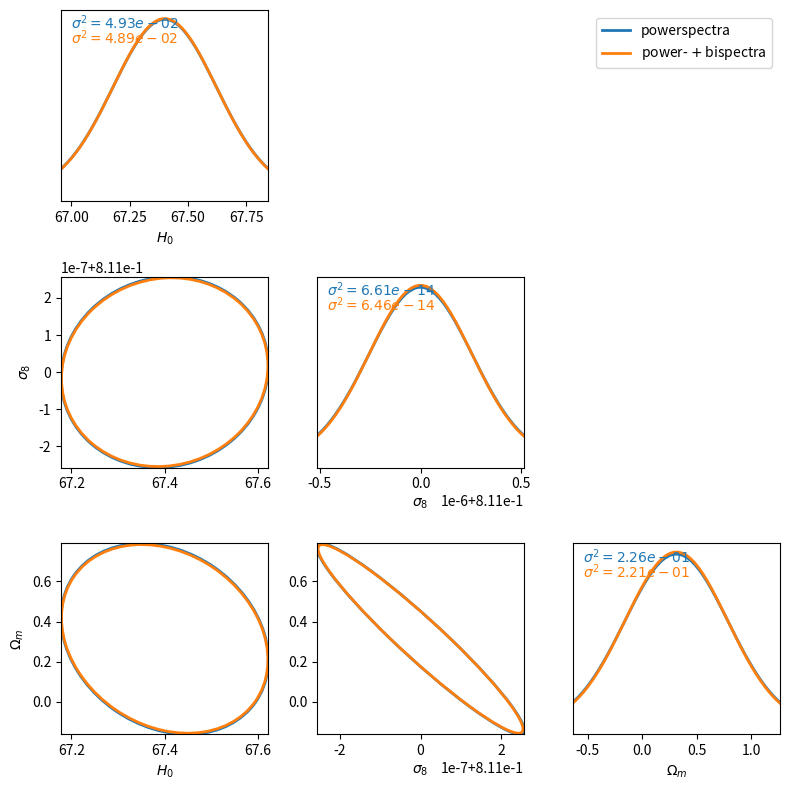

Generate this figure with matplotlib:
import numpy as np
import matplotlib
import matplotlib.pyplot as plt
from matplotlib.patches import Ellipse
from scipy.stats import norm
from numpy.linalg import inv

np.set_printoptions(
    precision=1,
    suppress=False, 
    formatter={'float_kind': lambda x: f"{x:.2e}"}
)

######################
# Bispectra Matrices #
######################
visb_c = np.array([
    [ 3.66134328e-03,  5.64294103e-04, -5.59024163e-03, -8.28197198e-03,  9.21839119e-05, -3.43845273e-03, -1.21009701e-03],
    [ 5.64294103e-04,  9.39182080e-05, -8.78913206e-04, -1.41245463e-03,  1.42075865e-05, -5.24072512e-04, -1.83365409e-04],
    [-5.59024163e-03, -8.78913206e-04,  8.58128614e-03,  1.29940930e-02, -1.40723722e-04,  5.23439712e-03,  1.84009658e-03],
    [-8.28197198e-03, -1.41245463e-03,  1.29940930e-02,  2.15235269e-02, -2.08249724e-04,  7.65644963e-03,  2.67469517e-03],
    [ 9.21839119e-05,  1.42075865e-05, -1.40723722e-04, -2.08249724e-04,  2.32194050e-06, -8.65918443e-05, -3.04632746e-05],
    [-3.43845273e-03, -5.24072512e-04,  5.23439712e-03,  7.65644963e-03, -8.65918443e-05,  3.23545639e-03,  1.13828815e-03],
    [-1.21009701e-03, -1.83365409e-04,  1.84009658e-03,  2.67469517e-03, -3.04632746e-05,  1.13828815e-03,  4.01520985e-04]
])

visb_s = np.array([
    [ 1.43008841e+01,  1.58650740e+00, -1.14635424e+01, -8.04509013e+00,  1.95515860e-01, -5.98457532e+00, -5.21205911e+00],
    [ 1.58650740e+00,  1.78726181e-01, -1.28311279e+00, -9.14981146e-01,  2.18306721e-02, -6.68745848e-01, -5.78208226e-01],
    [-1.14635424e+01, -1.28311279e+00,  9.23957956e+00,  6.54726869e+00, -1.57349525e-01,  4.81985548e+00,  4.17900899e+00],
    [-8.04509013e+00, -9.14981146e-01,  6.54726869e+00,  4.73292722e+00, -1.11131095e-01,  3.40652074e+00,  2.93071743e+00],
    [ 1.95515860e-01,  2.18306721e-02, -1.57349525e-01, -1.11131095e-01,  2.68124786e-03, -8.20991755e-02, -7.12976000e-02],
    [-5.98457532e+00, -6.68745848e-01,  4.81985548e+00,  3.40652074e+00, -8.20991755e-02,  2.51368749e+00,  2.18218608e+00],
    [-5.21205911e+00, -5.78208226e-01,  4.17900899e+00,  2.93071743e+00, -7.12976000e-02,  2.18218608e+00,  1.89999791e+00]
])

visb_f = np.array([
    [ 1.44863736e+01,  1.60644872e+00, -1.15924280e+01, -8.14549164e+00,  1.97919543e-01, -6.05641501e+00, -5.28028125e+00],
    [ 1.60644872e+00,  1.80999610e-01, -1.29933301e+00, -9.27103116e-01,  2.20864292e-02, -6.77304682e-01, -5.85552679e-01],
    [-1.15924280e+01, -1.29933301e+00,  9.37147269e+00,  6.64810299e+00, -1.59417592e-01,  4.88501137e+00,  4.22882478e+00],
    [-8.14549164e+00, -9.27103116e-01,  6.64810299e+00,  4.81725236e+00, -1.12756306e-01,  3.45659641e+00,  2.96580280e+00],
    [ 1.97919543e-01,  2.20864292e-02, -1.59417592e-01, -1.12756306e-01,  2.71512907e-03, -8.31587413e-02, -7.21540131e-02],
    [-6.05641501e+00, -6.77304682e-01,  4.88501137e+00,  3.45659641e+00, -8.31587413e-02,  2.54832853e+00,  2.20862447e+00],
    [-5.28028125e+00, -5.85552679e-01,  4.22882478e+00,  2.96580280e+00, -7.21540131e-02,  2.20862447e+00,  1.92565489e+00]
])

########################
# Powerspectra Matrices
########################
visp_c = np.array([
    [7.21859499e+00,  1.83473419e+00, -1.45468172e+01, -1.93821124e+00,  2.77227313e-01, -9.02220580e+00, -3.51298653e+00],
    [1.83473419e+00,  5.11468909e-01, -3.82290639e+00, -8.81690525e-01,  7.04920642e-02, -2.24589063e+00, -8.84381549e-01],
    [-1.45468172e+01, -3.82290639e+00,  2.96664255e+01,  5.01581744e+00, -5.58578281e-01,  1.80461349e+01,  7.05560491e+00],
    [-1.93821124e+00, -8.81690525e-01,  5.01581744e+00,  4.25336634e+00, -7.20688928e-02,  1.95900114e+00,  8.69447068e-01],
    [2.77227313e-01,  7.04920642e-02, -5.58578281e-01, -7.20688928e-02,  1.06669982e-02, -3.46858189e-01, -1.34905800e-01],
    [-9.02220580e+00, -2.24589063e+00,  1.80461349e+01,  1.95900114e+00, -3.46858189e-01,  1.13345007e+01,  4.39975793e+00],
    [-3.51298653e+00, -8.84381549e-01,  7.05560491e+00,  8.69447068e-01, -1.34905800e-01,  4.39975793e+00,  1.71129547e+00]
])

visp_s = np.array([
    [5.78350209e+02,  6.84835881e+01, -4.71217702e+02, -2.52313437e+02,  8.36536571e+00, -2.49174166e+02, -2.46662642e+02],
    [6.84835881e+01,  8.24006706e+00, -5.63418508e+01, -3.09043701e+01,  9.97208461e-01, -2.97548996e+01, -2.92084350e+01],
    [-4.71217702e+02, -5.63418508e+01,  3.86240859e+02,  2.09778080e+02, -6.84380558e+00,  2.04076045e+02,  2.00984091e+02],
    [-2.52313437e+02, -3.09043701e+01,  2.09778080e+02,  1.18355893e+02, -3.70083229e+00,  1.10603502e+02,  1.07579402e+02],
    [8.36536571e+00,  9.97208461e-01, -6.84380558e+00, -3.70083229e+00,  1.21341173e-01, -3.61711370e+00, -3.56799205e+00],
    [-2.49174166e+02, -2.97548996e+01,  2.04076045e+02,  1.10603502e+02, -3.61711370e+00,  1.07855534e+02,  1.06284242e+02],
    [-2.46662642e+02, -2.92084350e+01,  2.00984091e+02,  1.07579402e+02, -3.56799205e+00,  1.06284242e+02,  1.05211495e+02]
])

visp_f = np.array([
    [5.88405126e+02,  7.05983979e+01, -4.88362694e+02, -2.57408810e+02,  8.66423625e+00, -2.58762845e+02, -2.51316256e+02],
    [7.05983979e+01,  8.79146209e+00, -6.05110535e+01, -3.21085595e+01,  1.07162945e+00, -3.21251937e+01, -3.02111649e+01],
    [-4.88362694e+02, -6.05110535e+01,  4.19640517e+02,  2.17989008e+02, -7.44094073e+00,  2.23344637e+02,  2.09126551e+02],
    [-2.57408810e+02, -3.21085595e+01,  2.17989008e+02,  1.24804734e+02, -3.81280992e+00,  1.13695789e+02,  1.09756543e+02],
    [8.66423625e+00,  1.07162945e+00, -7.44094073e+00, -3.81280992e+00,  1.32376315e-01, -3.97703005e+00, -3.71222356e+00],
    [-2.58762845e+02, -3.21251937e+01,  2.23344637e+02,  1.13695789e+02, -3.97703005e+00,  1.19679129e+02,  1.10940553e+02],
    [-2.51316256e+02, -3.02111649e+01,  2.09126551e+02,  1.09756543e+02, -3.71222356e+00,  1.10940553e+02,  1.07385733e+02]
])

########### NORMALIZATION ###########

param_values_normalization = np.array([
    67.4,         # H_0
    0.0224,       # Omega_b h^2
    0.120,        # Omega_c h^2
    0.965,        # n_s
    0.06,         # m_\nu
    2.1e-9,       # A_s
    -1.0          # w_0
])

normalization_matrix = np.outer(param_values_normalization, param_values_normalization)
# If needed, multiply each matrix by this normalization_matrix.

########### SIGMA8 ################

def append_row_column(mats, vec):
    """
    For each matrix in 'mats':
      - Enlarge the matrix by 1 row + 1 column
      - New column entries: old_row(mat) · vec
      - New row same as new column
      - New bottom-right corner = sum( mat * outer(vec, vec) )
      - Returns an updated list (same references replaced).
    """
    matsnew = mats
    for i in range(len(mats)):
        mat = mats[i]
        N = mat.shape[0]
        
        # Compute new col/row
        new_col = mat @ vec  # shape (N,)
        new_row = new_col.copy()
        
        # Diagonal entry
        diag_entry = np.sum(np.outer(vec, vec) * mat)
        
        # Create an enlarged (N+1)x(N+1) array
        enlarged = np.zeros((N+1, N+1), dtype=mat.dtype)
        
        # Copy old block
        enlarged[:N, :N] = mat
        
        # Fill new column and row
        enlarged[:N, N] = new_col
        enlarged[N, :N] = new_row
        
        # Fill bottom-right entry
        enlarged[N, N] = diag_entry
        
        # Reassign the enlarged matrix back to the list
        matsnew[i] = enlarged
    
    return matsnew

s8_ders = np.array([2.76945054e-03, -6.50570238e+00,  4.30234556e+00,  3.06272435e-01,
                    1.93167857e+08, -2.15681667e-01, -2.01175433e-01])

visb_c, visb_s, visb_f, visp_c, visp_s, visp_f = append_row_column(
    [visb_c, visb_s, visb_f, visp_c, visp_s, visp_f],
    s8_ders
)

y = (0.0224 + 0.120) / (0.3 * 0.674**2) # used to calculate S8
S8_ders = [0.811 * y**(-1/2) * 0.5 * y * (0.674)**(-1) * (-2) * 0.01, 
           0.811 * y**(-1/2) * (0.3 * 0.674**2)**(-1) * 0.5,
           0.811 * y**(-1/2) * (0.3 * 0.674**2)**(-1) * 0.5,
           0,
           0,
           0,
           0,
           y**(1/2)]

visb_c, visb_s, visb_f, visp_c, visp_s, visp_f = append_row_column(
    [visb_c, visb_s, visb_f, visp_c, visp_s, visp_f],
    S8_ders
)

omm_ders = [0.811 * y**(-1/2) * 0.5 * y * (0.674)**(-1) * (-2) * 0.01, 
           1/0.674**2,
           1/0.674**2,
           0,
           0,
           0,
           0,
           0,
           0]

visb_c, visb_s, visb_f, visp_c, visp_s, visp_f = append_row_column(
    [visb_c, visb_s, visb_f, visp_c, visp_s, visp_f],
    omm_ders
)
######### PRINT EIGENVALUES ############

def print_sorted_eigens(matrix_name, mat):
    """Compute eigen-decomposition of a matrix, sort by descending eigenvalues, and print."""
    vals, vecs = np.linalg.eig(mat)
    idx = np.argsort(vals)[::-1]
    vals = vals[idx]
    vecs = vecs[:, idx]

    print(f"Eigenvalues ({matrix_name}), sorted:")
    print(vals)
    print(f"Eigenvectors ({matrix_name}) in columns, matching eigenvalues above:")
    for i, val in enumerate(vals):
        print(f"Eigenvector for eigenvalue {val:.6e}:")
        print(vecs[:, i])

# Indices to remove: 6,1,4,5 (0-based). This means we keep [0,2,3].
keep_indices = [0, 7, 9]  # We'll keep H_0 and sigma_8

# Reduced copies for bispectra
visb_c_reduced = visb_c[np.ix_(keep_indices, keep_indices)]
visb_s_reduced = visb_s[np.ix_(keep_indices, keep_indices)]
visb_f_reduced = visb_f[np.ix_(keep_indices, keep_indices)]

# Reduced copies for powerspectra
visp_c_reduced = visp_c[np.ix_(keep_indices, keep_indices)]
visp_s_reduced = visp_s[np.ix_(keep_indices, keep_indices)]
visp_f_reduced = visp_f[np.ix_(keep_indices, keep_indices)]

######### PLOTS #########

# def confidence_ellipse(ax, mean, cov, color='blue', nstd=1.0, **kwargs):
#     """
#     Plot the 2D confidence ellipse of a Gaussian distribution given by mean & covariance
#     onto the Matplotlib axes 'ax'.
#     - mean: (2,) array of the parameter means
#     - cov: (2x2) covariance matrix
#     - color: color for the ellipse
#     - nstd: number of standard deviations (1 => ~68% region, 2 => ~95%, etc.)
#     """
#     vals, vecs = np.linalg.eigh(cov)
#     # Angle to rotate the ellipse
#     angle = np.degrees(np.arctan2(*vecs[:, 1][::-1]))
#     # Major/minor axes
#     width, height = 2 * nstd * np.sqrt(vals)

#     ellip = Ellipse(
#         xy=mean, width=width, height=height,
#         angle=angle, edgecolor=color, facecolor='none', lw=2, **kwargs
#     )
#     ax.add_patch(ellip)

# new version that returns flipped version which I think is correct
def confidence_ellipse(ax, mean, cov, color='blue', nstd=1.0, **kwargs):
    """
    Plot the 2D confidence ellipse of a Gaussian distribution given by mean & covariance
    onto the Matplotlib axes 'ax'.
    - mean: (2,) array of the parameter means
    - cov: (2x2) covariance matrix
    - color: color for the ellipse
    - nstd: number of standard deviations (1 => ~68% region, 2 => ~95%, etc.)
    """
    vals, vecs = np.linalg.eigh(cov)
    # Angle to rotate the ellipse
    angle = 45 - (np.degrees(np.arctan2(*vecs[:, 1][::-1])) - 45)
    # Major/minor axes
    width, height = 2 * nstd * np.sqrt(vals)

    ellip = Ellipse(
        xy=mean, width=width, height=height,
        angle=angle, edgecolor=color, facecolor='none', lw=2, **kwargs
    )
    ax.add_patch(ellip)

def plot_corner(
    cov_matrices,
    param_names,
    param_values,
    labels,
    colors=None,
    nstd=1.0,
    figsize=(6,6),
    dpi=100
):
    """
    Generate a corner-plot style figure showing 1D Gaussians on the diagonal
    and 2D 1σ confidence ellipses off-diagonal.

    Parameters
    ----------
    cov_matrices : list of np.ndarray
        Each element is an NxN covariance matrix for the same N parameters.
    param_names : list of str
        Names of the parameters (length N).
    param_values : list or np.ndarray of shape (N,)
        Fiducial (mean) values of each parameter, used as the center for each distribution.
    labels : list of str
        A label for each covariance matrix (must match length of cov_matrices).
    colors : list of str, optional
        Colors to use for each covariance matrix. If None, defaults are used.
    nstd : float
        Number of standard deviations (1.0 => ~68%) for the 2D ellipse.
    figsize : tuple
        Figure size.
    dpi : int
        Figure DPI.

    Returns
    -------
    fig, axes : Matplotlib Figure and array of Axes
    """

    # Optionally define your own manual ranges for certain parameters:
    custom_ranges = {
        #r"$H_0$":      (67.4 - 50, 67.4 + 50),   # Example
        #r"$\sigma_8$": (0.811 - 1e-5, 0.811 + 1e-5), # Example
        #r"$S_8$": (-50, 50)
        # You can add more if you want:
        # r"$\Omega_b h^2$": (0.015, 0.03),
        # r"$\Omega_c h^2$": (0.09, 0.14),
        # r"$n_s$":       (0.90, 1.0),
        # r"$w_0$":       (-1.2, -0.8)
    }

    N = len(param_names)
    n_matrices = len(cov_matrices)

    # Default color cycle if none given
    if colors is None:
        color_cycle = ['tab:blue', 'tab:orange', 'tab:green', 'tab:red', 'tab:purple']
        colors = [color_cycle[i % len(color_cycle)] for i in range(n_matrices)]

    fig, axes = plt.subplots(N, N, figsize=figsize, dpi=dpi)
    axes = np.atleast_2d(axes)  # ensure it's 2D

    # Diagonal subplots: 1D Gaussians + print sigma^2
    for i in range(N):
        ax = axes[i, i]

        for k, (cov, color) in enumerate(zip(cov_matrices, colors)):
            sigma = np.sqrt(cov[i, i])
            x_min = param_values[i] - 40*sigma
            x_max = param_values[i] + 40*sigma
            x_plot = np.linspace(x_min, x_max, 1000)
            pdf = norm.pdf(x_plot, loc=param_values[i], scale=sigma)

            ax.plot(x_plot, pdf, color=color, lw=2)
            
            # Print sigma^2 in matching color, offset each line a bit
            sigma_sq = sigma**2
            ax.text(
                0.05,
                0.90 - 0.08*k,
                rf"$\sigma^2 = {sigma_sq:.2e}$",
                color=color,
                transform=ax.transAxes
            )

        # X-limits from the first matrix or whichever you want
        sigma_ref = np.sqrt(cov_matrices[0][i, i])
        ax.set_xlim(param_values[i] - 2*sigma_ref, param_values[i] + 2*sigma_ref)
        
        # # If you have a custom range for this diagonal parameter, override it:
        # if param_names[i] in custom_ranges:
        #     ax.set_xlim(*custom_ranges[param_names[i]])

        ax.set_xlabel(param_names[i])
        ax.set_yticks([])

    # Off-diagonal subplots: 2D ellipses
    for i in range(N):
        for j in range(i+1, N):
            ax_low = axes[j, i]  # lower triangle
            ax_high = axes[i, j] # upper triangle
            ax_high.set_visible(False)  # hide mirrored subplot if you want

            # Draw each ellipse
            for (cov, color) in zip(cov_matrices, colors):
                subcov = cov[[i, j]][:, [i, j]]
                mean_ij = [param_values[i], param_values[j]]
                confidence_ellipse(ax_low, mean_ij, subcov, color=color, nstd=nstd)

            # Default: ±5σ around param_values
            sigma_i = np.sqrt(cov_matrices[0][i, i])
            sigma_j = np.sqrt(cov_matrices[0][j, j])
            x_min = param_values[i] - 1*sigma_i
            x_max = param_values[i] + 1*sigma_i
            y_min = param_values[j] - 1*sigma_j
            y_max = param_values[j] + 1*sigma_j

            ax_low.set_xlim(x_min, x_max)
            ax_low.set_ylim(y_min, y_max)

            # If these parameters have manual ranges, override them
            if param_names[i] in custom_ranges:
                ax_low.set_xlim(*custom_ranges[param_names[i]])
            if param_names[j] in custom_ranges:
                ax_low.set_ylim(*custom_ranges[param_names[j]])

            if j == N - 1:
                ax_low.set_xlabel(param_names[i])
            if i == 0:
                ax_low.set_ylabel(param_names[j])

    # Make a legend in the top-right corner
    fig.legend(labels, loc='upper right', bbox_to_anchor=(0.98, 0.98))

    plt.tight_layout()
    return fig, axes


if __name__ == "__main__":
    # Parameter info
    param_names_latex = [
        r"$H_0$",         
        r"$\Omega_b h^2$",
        r"$\Omega_c h^2$",
        r"$n_s$",         
        r"$m_\nu$",       
        r"$A_s$",         
        r"$w_0$",         
        r"$\sigma_8$",
        r"$S_8$",
        r"$\Omega_m$"
    ]

    param_values = [
        67.4,        # H_0
        0.0224,      # Omega_b h^2
        0.120,       # Omega_c h^2
        0.965,       # n_s
        0.06,        # m_nu
        2.1e-9,      # A_s
        -1.0,        # w_0
        0.811,       # sigma8
        0.811 * y**(1/2), # S8
        (0.120 + 0.0224) / 0.674**2 # Omega_m
    ]

    # Keep only the chosen indices for the final covariance
    param_names_latex_kept = [param_names_latex[i] for i in keep_indices]
    param_values_kept      = [param_values[i] for i in keep_indices]

    # Inverted sums of the reduced covariances
    cov_matrices = [
        inv(visb_c_reduced + visp_c_reduced),
        inv(visb_s_reduced + visp_s_reduced),
        inv(visb_f_reduced + visp_f_reduced)
    ]

    labels = ["CMB", "Galaxy", "CMB + Galaxy"]

    cov_matrices = [
        inv(visp_f_reduced),
        # inv(visb_f_reduced),
        inv(visb_f_reduced + visp_f_reduced)
    ]

    labels = ['powerspectra', 'power- $+$ bispectra']

    fig, axes = plot_corner(
        cov_matrices=cov_matrices,
        param_names=param_names_latex_kept,
        param_values=param_values_kept,
        labels=labels,
        colors=["tab:blue", "tab:orange", 'black'],
        nstd=1.0,
        figsize=(8,8),
        dpi=100
    )

    #print(np.linalg.inv(visp_f_reduced + visb_f_reduced))
    # plt.show()
    plt.savefig('paramconstraints_sigma8_diffspectra.pdf', dpi = 300)
